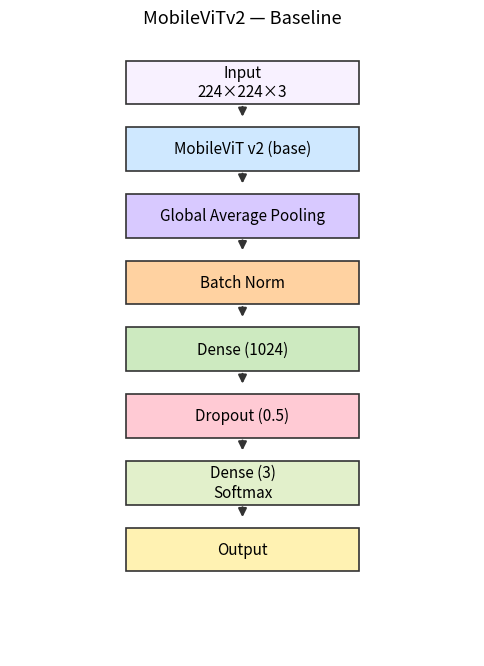
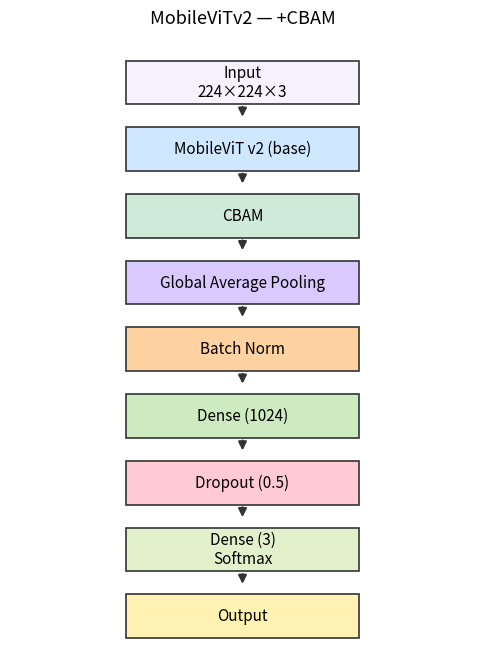
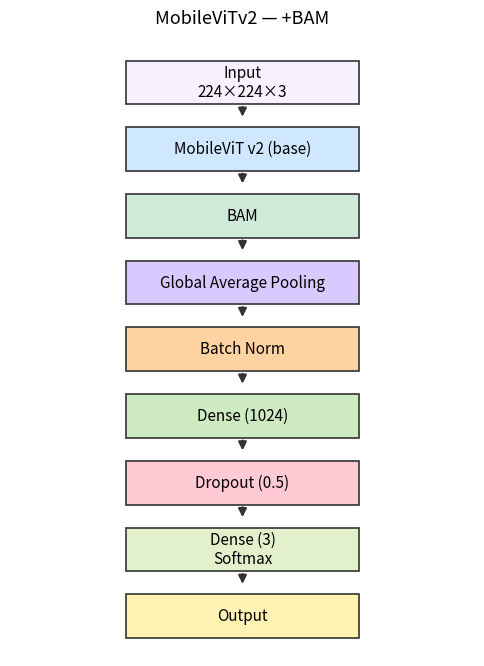
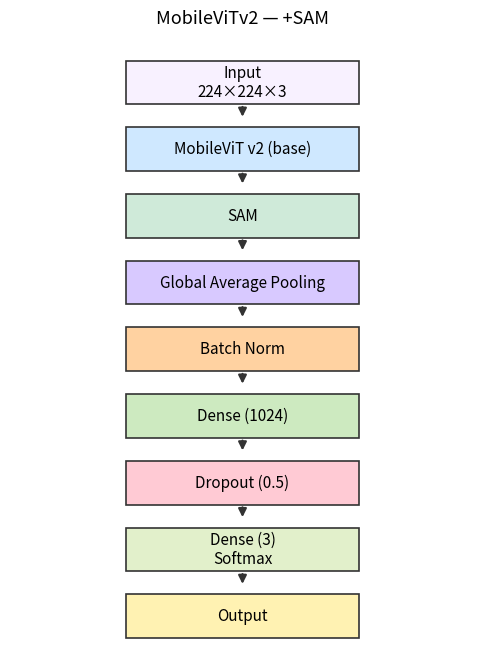
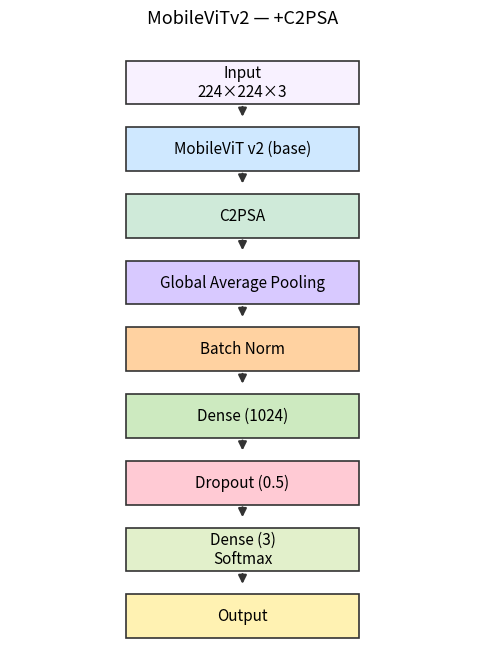
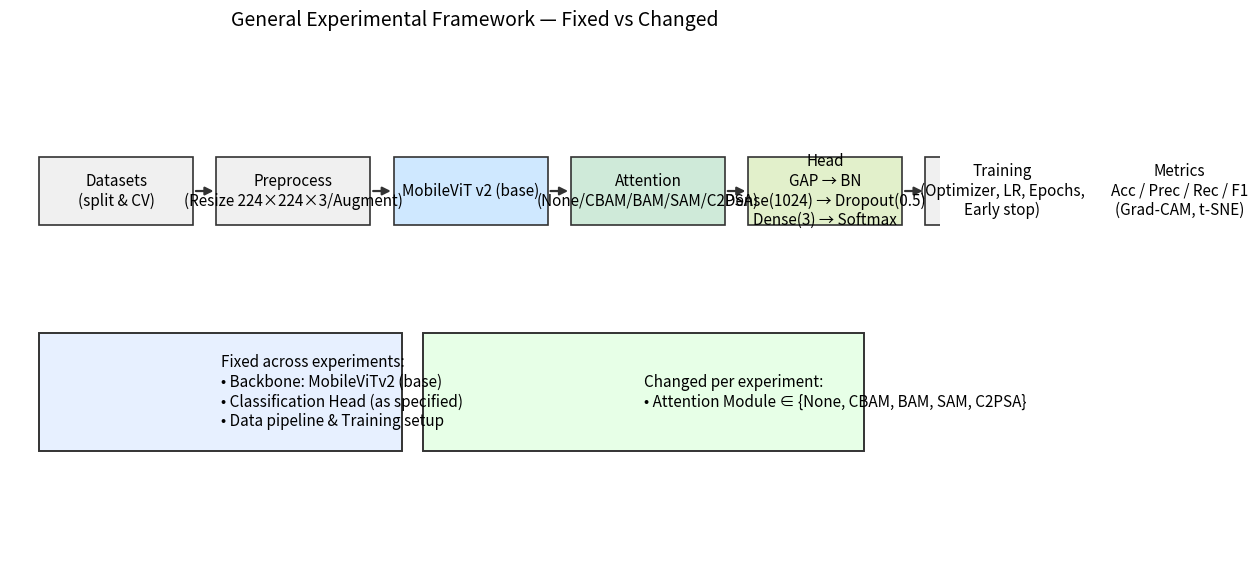

Python code for these plots, in order:
# draw_attentions_only.py
# Generates one pastel diagram per ATTENTION variant (Baseline, CBAM, BAM, SAM, C2PSA)
# + one General Framework figure. Suits the exact setup used in your experiments.
# Run: python draw_attentions_only.py

import os
import matplotlib.pyplot as plt
from matplotlib.patches import Rectangle, FancyArrowPatch

# ========= Editable config (set once for all figures) =========
INPUT_SIZE = "224×224×3"          # للعرض فقط
BACKBONE = "MobileViT v2 (base)"  # العمود الفقري
USE_FLATTEN = False               # إذا رأسك فعلاً يحتاج Flatten خليه True
DENSE_UNITS = 1024
DROPOUT_P = 0.5
N_CLASSES = 3                     # عدّليها إذا لزم

ATTN_VARIANTS = [
    ("baseline", None),
    ("cbam", "CBAM"),
    ("bam", "BAM"),
    ("sam", "SAM"),
    ("c2psa", "C2PSA"),
]

# ========= Colors (pastel) =========
COLORS = {
    "input":     "#f8f1ff",
    "backbone":  "#cfe8ff",
    "attention": "#cfead9",
    "gap":       "#d8c9ff",
    "bn":        "#ffd2a1",
    "flatten":   "#a9def9",
    "dense":     "#cdeac0",
    "dropout":   "#ffcad4",
    "softmax":   "#e2f0cb",
    "output":    "#fff2b2",
    "fixed":     "#e7f0ff",
    "changed":   "#e7ffe7",
    "process":   "#f0f0f0",
}

os.makedirs("figures", exist_ok=True)

# ========= Drawing helpers =========
def add_box(ax, xy, w, h, text, fc, ec="#333333", fontsize=11, lw=1.2, ha="center"):
    rect = Rectangle(xy, w, h, linewidth=lw, edgecolor=ec, facecolor=fc, zorder=2)
    ax.add_patch(rect)
    ax.text(xy[0] + w/2, xy[1] + h/2, text, ha=ha, va="center", fontsize=fontsize)
    return rect

def add_arrow(ax, xy1, xy2, lw=1.6):
    arrow = FancyArrowPatch(posA=xy1, posB=xy2, arrowstyle='-|>', mutation_scale=12,
                            linewidth=lw, color="#333333")
    ax.add_patch(arrow)
    return arrow

def init_ax(w=6, h=8):
    fig, ax = plt.subplots(figsize=(w, h), dpi=160)
    ax.set_xlim(0, 10)
    ax.set_ylim(0, 24)
    ax.axis('off')
    return fig, ax

# ========= Architecture figure (one per attention) =========
def draw_architecture(name, attention_label=None):
    fig, ax = init_ax()

    x = 2.5
    w = 5.0
    h = 1.7
    y = 21.5
    gap = 0.9

    # Input
    add_box(ax, (x, y), w, h, f"Input\n{INPUT_SIZE}", COLORS["input"])
    add_arrow(ax, (x + w/2, y), (x + w/2, y - 0.6))

    # Backbone
    y -= (h + gap)
    add_box(ax, (x, y), w, h, BACKBONE, COLORS["backbone"])
    add_arrow(ax, (x + w/2, y), (x + w/2, y - 0.6))

    # Attention (if any) — AFTER backbone, BEFORE GAP
    if attention_label:
        y -= (h + gap)
        add_box(ax, (x, y), w, h, attention_label, COLORS["attention"])
        add_arrow(ax, (x + w/2, y), (x + w/2, y - 0.6))

    # Head
    y -= (h + gap)
    head_blocks = [
        ("Global Average Pooling", "gap"),
        ("Batch Norm", "bn"),
    ]
    if USE_FLATTEN:
        head_blocks.append(("Flatten", "flatten"))
    head_blocks += [
        (f"Dense ({DENSE_UNITS})", "dense"),
        (f"Dropout ({DROPOUT_P})", "dropout"),
        (f"Dense ({N_CLASSES})\nSoftmax", "softmax"),
    ]

    for label, key in head_blocks:
        add_box(ax, (x, y), w, h, label, COLORS[key])
        add_arrow(ax, (x + w/2, y), (x + w/2, y - 0.6))
        y -= (h + gap)

    # Output
    add_box(ax, (x, y), w, h, "Output", COLORS["output"])

    title = f"MobileViTv2 — {'Baseline' if not attention_label else '+' + attention_label}"
    ax.set_title(title, fontsize=13, pad=12)

    out_path = f"figures/arch_{name}.png"
    fig.savefig(out_path, bbox_inches="tight")
    plt.close(fig)
    print(f"Saved: {out_path}")

# ========= General framework (what’s fixed vs changed) =========
def draw_framework():
    fig, ax = plt.subplots(figsize=(12, 6.8), dpi=160)
    ax.set_xlim(0, 32)
    ax.set_ylim(0, 16)
    ax.axis('off')

    x = 1
    y = 10.5
    w = 5.3
    h = 2.1
    gap = 0.8

    head_line = (
        f"GAP → BN{' → Flatten' if USE_FLATTEN else ''}\n"
        f"Dense({DENSE_UNITS}) → Dropout({DROPOUT_P})\n"
        f"Dense({N_CLASSES}) → Softmax"
    )

    boxes = [
        ("Datasets\n(split & CV)", "process"),
        (f"Preprocess\n(Resize {INPUT_SIZE}/Augment)", "process"),
        (BACKBONE, "backbone"),
        ("Attention\n(None/CBAM/BAM/SAM/C2PSA)", "attention"),
        (f"Head\n{head_line}", "softmax"),
        ("Training\n(Optimizer, LR, Epochs,\nEarly stop)", "process"),
        ("Metrics\nAcc / Prec / Rec / F1\n(Grad-CAM, t-SNE)", "process"),
    ]

    prev_x = None
    for label, key in boxes:
        add_box(ax, (x, y), w, h, label, COLORS.get(key, "#f5f5f5"))
        if prev_x is not None:
            add_arrow(ax, (prev_x + w, y + h/2), (x, y + h/2))
        prev_x = x
        x += (w + gap)

    # Legend: fixed vs changed
    add_box(ax, (1, 3.6), 12.5, 3.6,
            "Fixed across experiments:\n• Backbone: MobileViTv2 (base)\n• Classification Head (as specified)\n• Data pipeline & Training setup",
            COLORS["fixed"], lw=1.4, fontsize=11, ha="left")
    add_box(ax, (14.2, 3.6), 15.2, 3.6,
            "Changed per experiment:\n• Attention Module ∈ {None, CBAM, BAM, SAM, C2PSA}",
            COLORS["changed"], lw=1.4, fontsize=11, ha="left")

    ax.set_title("General Experimental Framework — Fixed vs Changed", fontsize=14, pad=14)

    out_path = "figures/framework_general.png"
    fig.savefig(out_path, bbox_inches="tight")
    plt.close(fig)
    print(f"Saved: {out_path}")

# ========= Run =========
if __name__ == "__main__":
    for name, attn in ATTN_VARIANTS:
        draw_architecture(name, attn)
    draw_framework()
    print("All figures saved in ./figures")
